Run: headless pygame with SDL's dummy video driver; simulated clock (each Clock.tick advances the game by its frame time, no real sleeping); random seed 0; keys injected as events and as key.get_pressed() state; no mouse input.
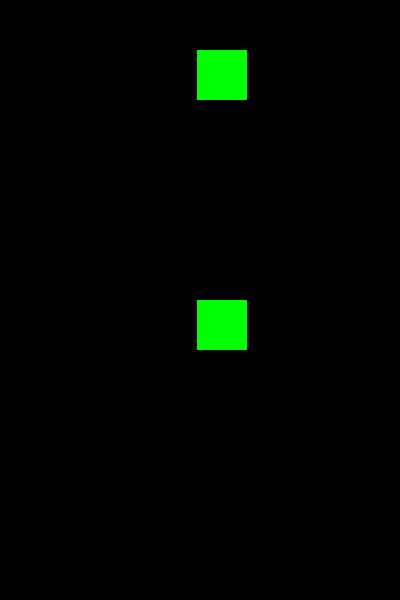
Frame 1 of 4 · flips 1–60 · no input
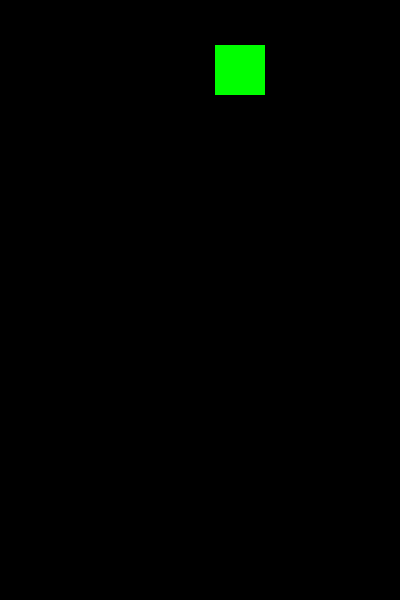
Frame 2 of 4 · flips 61–180 · tapped SPACE, RETURN · held RIGHT (→), D
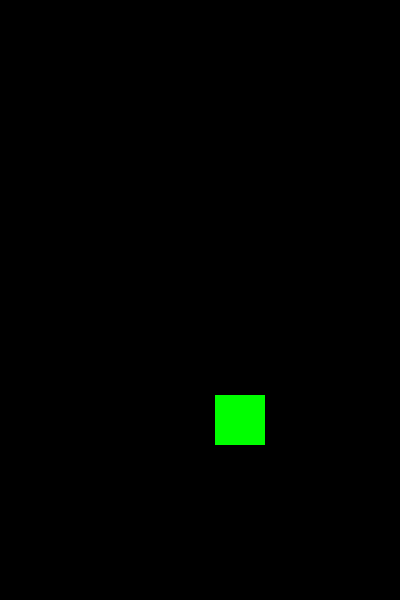
Frame 3 of 4 · flips 181–300 · held DOWN (↓), S
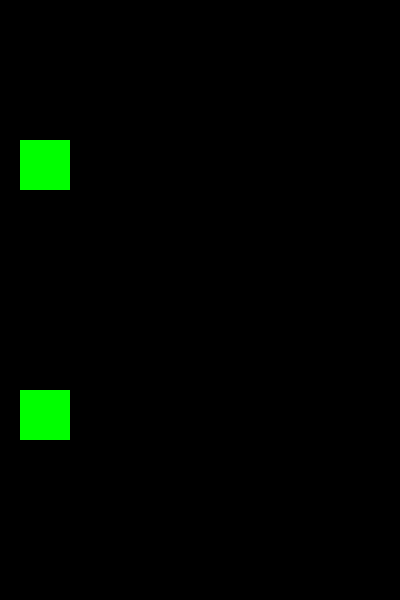
Frame 4 of 4 · flips 301–420 · held LEFT (←), A, UP (↑), W

The pygame program that drew these frames:

import pygame
import random

# Initialize Pygame
pygame.init()

# Set the screen dimensions
screen_width = 400
screen_height = 600

# Set the wall dimensions
wall_width = 50
wall_gap = 200  # Gap between the walls
wall_velocity = 5

# Set the colors for the walls
wall_color = (0, 255, 0)  # Green color

# Set the initial positions of the walls
wall_x = random.randint(0, screen_width - wall_width)  # Random horizontal position
wall_y = -wall_gap - wall_width  # Start above the screen

# Create the Pygame screen
screen = pygame.display.set_mode((screen_width, screen_height))
clock = pygame.time.Clock()

# Game loop
running = True
while running:
    for event in pygame.event.get():
        if event.type == pygame.QUIT:
            running = False

    # Move the walls from top to bottom
    wall_y += wall_velocity

    # Check if the walls have reached the bottom of the screen
    if wall_y > screen_height:
        # Reset the walls' positions to the top of the screen
        wall_y = -wall_gap - wall_width

        # Randomize the horizontal position for the next pair of walls
        wall_x = random.randint(0, screen_width - wall_width)

    # Clear the screen
    screen.fill((0, 0, 0))  # Black color

    # Draw the walls
    pygame.draw.rect(screen, wall_color, (wall_x, wall_y, wall_width, wall_width))
    pygame.draw.rect(screen, wall_color, (wall_x, wall_y + wall_gap + wall_width, wall_width, wall_width))

    # Update the display
    pygame.display.flip()

    # Set the frame rate
    clock.tick(60)  # 60 FPS

# Quit Pygame and exit the program
pygame.quit()
